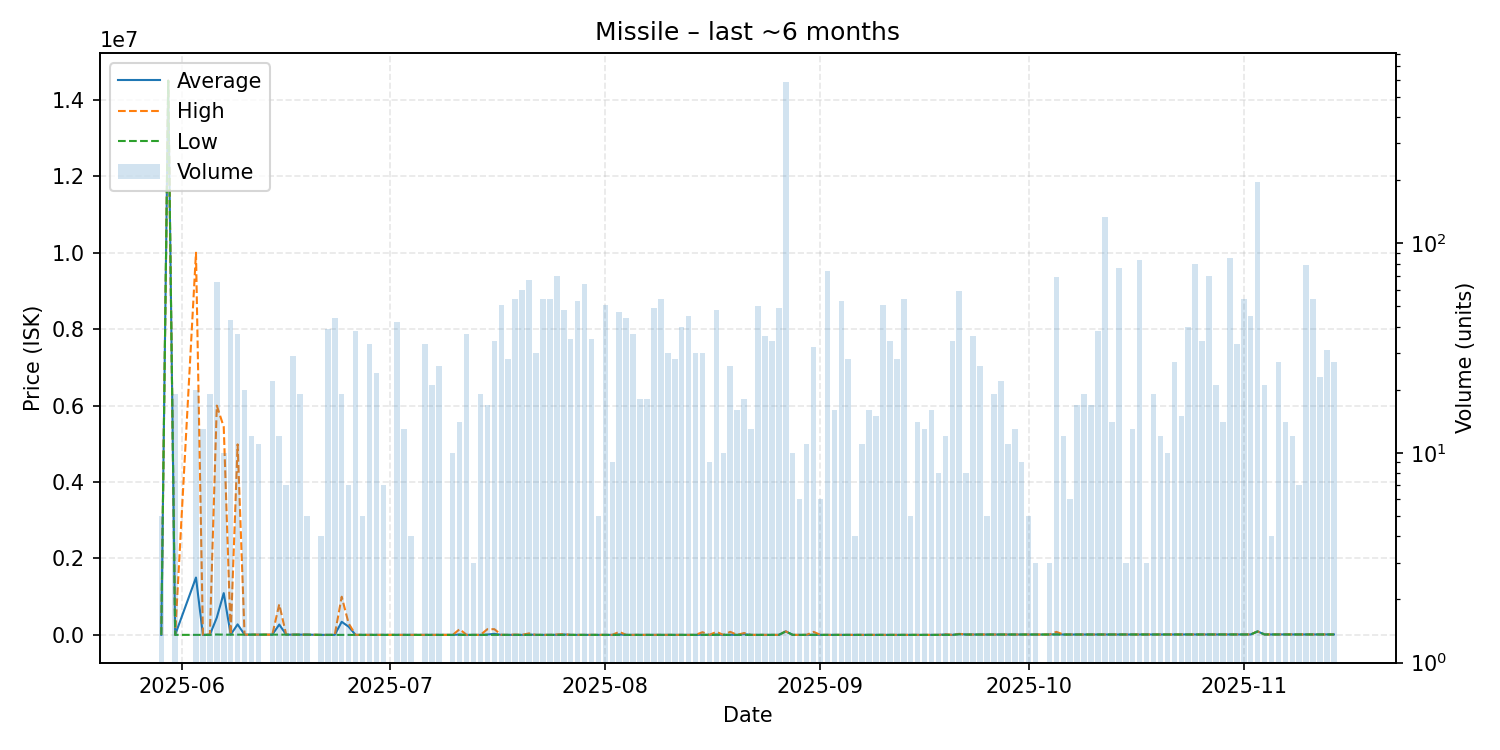

Source data for this figure (header and first rows):
date, average, highest, lowest, order_count, volume
2025-05-29, 1000, 1000, 1000, 1, 5
2025-05-30, 14500000, 14500000, 14500000, 1, 1
2025-05-31, 1099, 1235, 1000, 3, 19
2025-06-03, 1501050, 10000000, 1235, 5, 20
2025-06-04, 1128, 1235, 1004, 5, 13
2025-06-05, 4083, 11350, 1235, 3, 19
2025-06-06, 452786, 6000000, 11350, 13, 65
2025-06-07, 1093510, 5442500, 5886, 5, 10
2025-06-08, 6891, 6891, 6890, 6, 43
2025-06-09, 275976, 4985000, 6889, 4, 37
2025-06-10, 7000, 7000, 7000, 2, 20
2025-06-11, 7000, 7000, 7000, 2, 12
2025-06-12, 7000, 7000, 7000, 3, 11
2025-06-14, 7000, 7000, 7000, 5, 22
2025-06-15, 271333, 800000, 7000, 4, 12
2025-06-16, 7000, 7001, 7000, 3, 7
2025-06-17, 7690, 8000, 7000, 4, 29
2025-06-18, 7000, 7000, 7000, 3, 19
2025-06-19, 7000, 7000, 7000, 3, 5
2025-06-21, 1000, 1000, 1000, 1, 4
2025-06-22, 1000, 1000, 1000, 5, 39
2025-06-23, 1000, 1000, 1000, 6, 44
2025-06-24, 342883, 999600, 1865, 4, 19
2025-06-25, 214819, 300000, 1865, 3, 7
2025-06-26, 1159, 1865, 1000, 5, 38
2025-06-27, 1010, 1010, 1010, 1, 5
2025-06-28, 1010, 1010, 1010, 5, 33
2025-06-29, 1060, 1111, 1010, 6, 24
2025-06-30, 1111, 1111, 1111, 2, 7
2025-07-02, 1111, 1111, 1111, 4, 42
2025-07-03, 1111, 1111, 1111, 6, 13
2025-07-04, 1111, 1111, 1111, 1, 4
2025-07-06, 1111, 1111, 1111, 6, 33
2025-07-07, 1015, 1112, 1010, 5, 21
2025-07-08, 1011, 1011, 1011, 5, 26
2025-07-09, 1011, 1011, 1011, 1, 1
2025-07-10, 1011, 1011, 1011, 1, 10
2025-07-11, 11639, 149800, 1011, 4, 14
2025-07-12, 1011, 1011, 1011, 8, 37
2025-07-13, 1011, 1011, 1011, 1, 3
2025-07-14, 1011, 1011, 1011, 1, 19
2025-07-15, 9763, 149800, 1011, 3, 17
2025-07-16, 27280, 149850, 1011, 12, 34
2025-07-17, 1607, 2700, 1011, 13, 51
2025-07-18, 1011, 1011, 1011, 10, 28
2025-07-19, 1964, 8765, 1012, 15, 54
2025-07-20, 1013, 1013, 1013, 18, 60
2025-07-21, 10140, 39990, 1013, 19, 67
2025-07-22, 1020, 1021, 1020, 8, 30
2025-07-23, 1021, 1021, 1021, 8, 54
2025-07-24, 1021, 1021, 1021, 13, 54
2025-07-25, 2388, 9900, 1021, 18, 70
2025-07-26, 11327, 20515, 1021, 13, 48
2025-07-27, 1021, 1021, 1021, 8, 35
2025-07-28, 1021, 1021, 1021, 11, 53
2025-07-29, 1021, 1022, 1021, 7, 64
2025-07-30, 1021, 1021, 1021, 6, 35
2025-07-31, 1021, 1021, 1021, 2, 5
2025-08-01, 1597, 2000, 1021, 12, 51
2025-08-02, 1021, 1021, 1021, 3, 9
... 104 more rows
